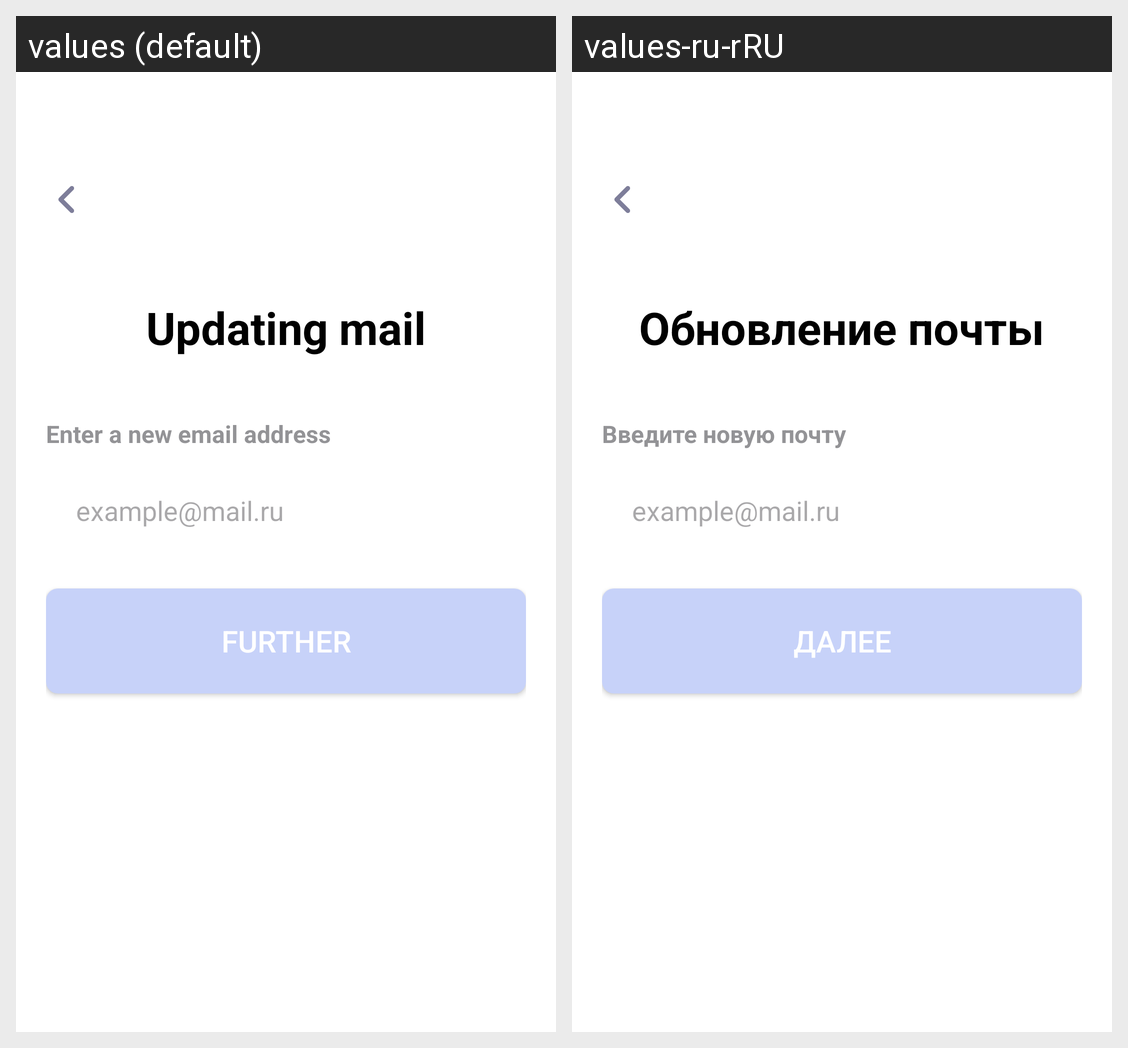

Translations of the strings shown on this Android screen, per locale in the grid:
Android screen res/layout/activity_new_email.xml rendered under 2 locales, left to right: values (default), values-ru-rRU. Device: Nexus 5 (rendered at 1080×1920; each locale shown at half size, 540×960, under a caption strip naming it); theme Theme.SmartLab.
Strings drawn on this screen, with the default value and each locale's value (text and hints the layout hard-codes, and strings that could not be matched under every locale, appear in the picture but are not listed):

updating
  values: Updating mail
  values-ru-rRU: Обновление почты

input_updating_email
  values: Enter a new email address
  values-ru-rRU: Введите новую почту

email2
  values: example@mail.ru
  values-ru-rRU: example@mail.ru

text_further
  values: Further
  values-ru-rRU: Далее
